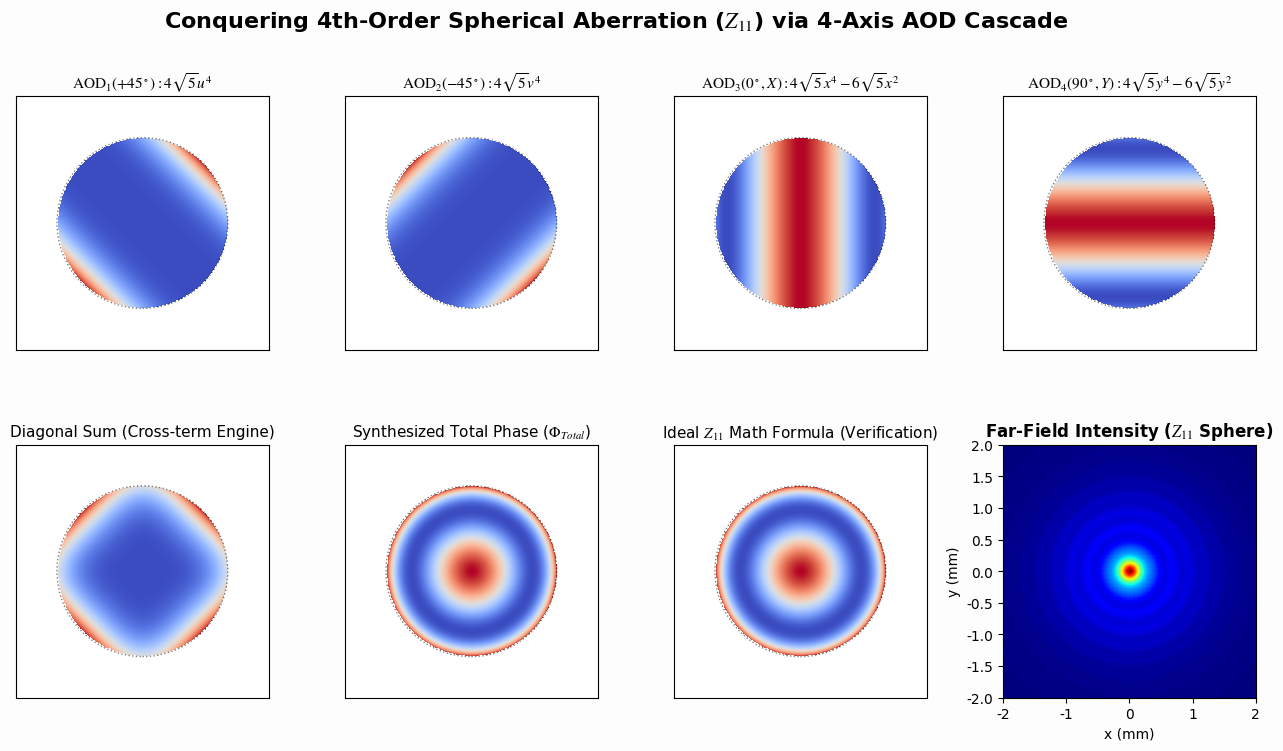

The script that saved this image:
import numpy as np
import matplotlib.pyplot as plt
from matplotlib.gridspec import GridSpec

# ==========================================
# 1. 全局设置与物理网格
# ==========================================
plt.rcParams['font.family'] = 'serif'
plt.rcParams['font.serif'] = ['Times New Roman']
plt.rcParams['mathtext.fontset'] = 'stix'
plt.rcParams['font.size'] = 10

wl = 355e-9           
w0 = 1.35e-3          
z_prop = 1.7          
k = 2 * np.pi / wl    

L = 10e-3             # 计算网格 10mm (放大中心细节)
N = 1024              
dx = L / N
x = np.linspace(-L/2, L/2, N)
y = np.linspace(-L/2, L/2, N)
X, Y = np.meshgrid(x, y)

Xn = X / w0
Yn = Y / w0
U = (np.sqrt(2) / 2) * (Xn + Yn) 
V = (np.sqrt(2) / 2) * (Xn - Yn) 

# 控制像差深度 A 
A = 0.5 

# 定义圆形光阑 (Pupil)
pupil_mask = (Xn**2 + Yn**2) <= 1.0
E_in = np.zeros_like(X)
E_in[pupil_mask] = 1.0 # 均匀平顶光穿过圆形光阑

def angular_spectrum_propagate(E0, wl, z, dx):
    Ny, Nx = E0.shape
    fx = np.fft.fftfreq(Nx, d=dx)
    fy = np.fft.fftfreq(Ny, d=dx)
    FX, FY = np.meshgrid(fx, fy)
    term = np.maximum(1.0 - (wl * FX)**2 - (wl * FY)**2, 0)
    H = np.exp(1j * k * z * np.sqrt(term))
    return np.fft.ifft2(np.fft.fft2(E0) * H)

# ==========================================
# 2. 生成 Z11 (Spherical Aberration) 的四轴级联相位
# ==========================================
c = np.sqrt(5)

# 按照推导的 4-AOD 配方
phi_AOD1 = A * 4 * c * U**4
phi_AOD2 = A * 4 * c * V**4
phi_AOD3 = A * (4 * c * Xn**4 - 6 * c * Xn**2 + c/2)
phi_AOD4 = A * (4 * c * Yn**4 - 6 * c * Yn**2 + c/2)

# 对角线 AOD 叠加结果 (用于中间过程展示)
phi_diag_sum = phi_AOD1 + phi_AOD2

# 终极叠加总相位
phi_total = phi_AOD1 + phi_AOD2 + phi_AOD3 + phi_AOD4

# 理论标准的 Z11 相位 (用于对比)
phi_ideal = A * (12*c*(Xn**2)*(Yn**2) + 6*c*Xn**4 + 6*c*Yn**4 - 6*c*Xn**2 - 6*c*Yn**2 + c)

# 衍射传播
E_out = angular_spectrum_propagate(E_in * np.exp(1j * phi_total), wl, z_prop, dx)
I_out = np.abs(E_out)**2
I_out /= np.max(I_out)

# ==========================================
# 3. 绘图：四轴拼图与球差重生
# ==========================================
fig = plt.figure(figsize=(16, 8), facecolor='#fdfdfd')
gs = GridSpec(2, 4, wspace=0.3, hspace=0.3)
lim_span = 2
extent_mm = [-L/2*1e3, L/2*1e3, -L/2*1e3, L/2*1e3]

def plot_phase(ax, phi, title):
    # 只在光阑内显示相位，外围透明
    phi_plot = np.where(pupil_mask, phi, np.nan)
    im = ax.imshow(phi_plot, extent=extent_mm, cmap='coolwarm', origin='lower')
    ax.set_xlim([-lim_span, lim_span]); ax.set_ylim([-lim_span, lim_span])
    ax.set_title(title, fontsize=11)
    ax.set_xticks([]); ax.set_yticks([])
    # 画一个光阑边界线
    circle = plt.Circle((0, 0), w0*1e3, color='black', fill=False, linestyle=':', alpha=0.5)
    ax.add_patch(circle)
    return im

def plot_intensity(ax, I_out, title):
    im = ax.imshow(I_out, extent=extent_mm, cmap='jet', origin='lower')
    ax.set_xlim([-lim_span, lim_span]); ax.set_ylim([-lim_span, lim_span])
    ax.set_title(title, fontsize=12, fontweight='bold')
    ax.set_xlabel("x (mm)"); ax.set_ylabel("y (mm)")
    return im

# --- 第一排：四个独立的 AOD 相位 ---
plot_phase(fig.add_subplot(gs[0, 0]), phi_AOD1, r"$\text{AOD}_1 (+45^\circ): 4\sqrt{5}u^4$")
plot_phase(fig.add_subplot(gs[0, 1]), phi_AOD2, r"$\text{AOD}_2 (-45^\circ): 4\sqrt{5}v^4$")
plot_phase(fig.add_subplot(gs[0, 2]), phi_AOD3, r"$\text{AOD}_3 (0^\circ, X): 4\sqrt{5}x^4 - 6\sqrt{5}x^2$")
plot_phase(fig.add_subplot(gs[0, 3]), phi_AOD4, r"$\text{AOD}_4 (90^\circ, Y): 4\sqrt{5}y^4 - 6\sqrt{5}y^2$")

# --- 第二排：合成过程与远场结果 ---
plot_phase(fig.add_subplot(gs[1, 0]), phi_diag_sum, r"Diagonal Sum (Cross-term Engine)")
plot_phase(fig.add_subplot(gs[1, 1]), phi_total, r"Synthesized Total Phase ($\Phi_{Total}$)")
plot_phase(fig.add_subplot(gs[1, 2]), phi_ideal, r"Ideal $Z_{11}$ Math Formula (Verification)")
plot_intensity(fig.add_subplot(gs[1, 3]), I_out, r"Far-Field Intensity ($Z_{11}$ Sphere)")

plt.suptitle(r"Conquering 4th-Order Spherical Aberration ($Z_{11}$) via 4-Axis AOD Cascade", fontsize=16, fontweight='bold', y=0.98)
plt.show()
